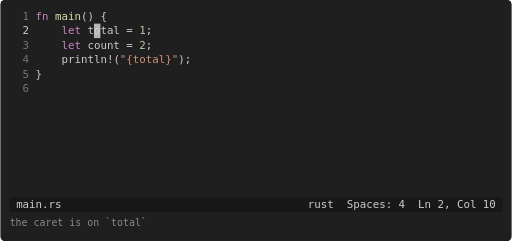
t = 0.00 s
t = 1.24 s: frame unchanged from t = 0.00 s, image omitted
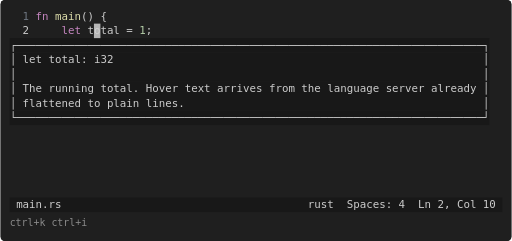
t = 2.48 s
t = 3.30 s: frame unchanged from t = 2.48 s, image omitted
t = 4.13 s: frame unchanged from t = 2.48 s, image omitted
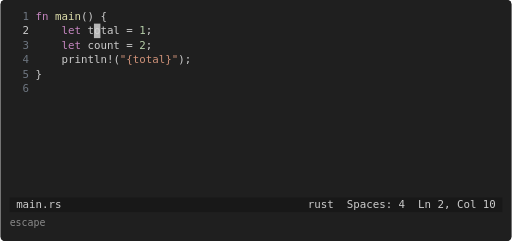
t = 5.36 s

The animated SVG that drew these frames (rendered in a browser with its animation timeline set to each time). Animation: 3 CSS @keyframes rules; one cycle of 6.60 s, repeats indefinitely.

<svg xmlns="http://www.w3.org/2000/svg" width="670" height="316" viewBox="0 0 670 316" role="img">
<!-- Generated by `cargo xtask docs` from deco's own renderer. Do not edit by hand. -->
<style>
  text { font-family: ui-monospace, SFMono-Regular, Menlo, Consolas, "DejaVu Sans Mono", monospace; white-space: pre }
  .s { opacity: 0 }
  .c { font-size: 13px; fill: #8a8a8a }
  .s0 { animation: s0 6.60s step-end infinite }
  @keyframes s0 { 0% { opacity: 1 } 25.000% { opacity: 0 } }
  .s1 { animation: s1 6.60s step-end infinite }
  @keyframes s1 { 0% { opacity: 0 } 25.000% { opacity: 1 } 75.000% { opacity: 0 } }
  .s2 { animation: s2 6.60s step-end infinite }
  @keyframes s2 { 0% { opacity: 0 } 75.000% { opacity: 1 } 100.000% { opacity: 0 } }
</style>
<rect width="670" height="316" rx="6" fill="#1f1f1f"/>
<g class="s s0">
<rect width="670" height="316" rx="6" fill="#1f1f1f"/>
<text x="12.0" y="26.0" font-size="14px" fill="#6e7681" textLength="34.0" lengthAdjust="spacingAndGlyphs">  1 </text>
<text x="46.0" y="26.0" font-size="14px" fill="#c586c0" textLength="17.0" lengthAdjust="spacingAndGlyphs">fn</text>
<text x="71.5" y="26.0" font-size="14px" fill="#dcdcaa" textLength="34.0" lengthAdjust="spacingAndGlyphs">main</text>
<text x="105.5" y="26.0" font-size="14px" fill="#cccccc" textLength="552.5" lengthAdjust="spacingAndGlyphs">() {                                                             </text>
<text x="12.0" y="45.0" font-size="14px" fill="#cccccc" textLength="34.0" lengthAdjust="spacingAndGlyphs">  2 </text>
<text x="80.0" y="45.0" font-size="14px" fill="#c586c0" textLength="25.5" lengthAdjust="spacingAndGlyphs">let</text>
<text x="105.5" y="45.0" font-size="14px" fill="#cccccc" textLength="76.5" lengthAdjust="spacingAndGlyphs"> total = </text>
<text x="182.0" y="45.0" font-size="14px" fill="#b5cea8" textLength="8.5" lengthAdjust="spacingAndGlyphs">1</text>
<text x="190.5" y="45.0" font-size="14px" fill="#cccccc" textLength="467.5" lengthAdjust="spacingAndGlyphs">;                                                      </text>
<text x="12.0" y="64.0" font-size="14px" fill="#6e7681" textLength="34.0" lengthAdjust="spacingAndGlyphs">  3 </text>
<text x="80.0" y="64.0" font-size="14px" fill="#c586c0" textLength="25.5" lengthAdjust="spacingAndGlyphs">let</text>
<text x="105.5" y="64.0" font-size="14px" fill="#cccccc" textLength="76.5" lengthAdjust="spacingAndGlyphs"> count = </text>
<text x="182.0" y="64.0" font-size="14px" fill="#b5cea8" textLength="8.5" lengthAdjust="spacingAndGlyphs">2</text>
<text x="190.5" y="64.0" font-size="14px" fill="#cccccc" textLength="467.5" lengthAdjust="spacingAndGlyphs">;                                                      </text>
<text x="12.0" y="83.0" font-size="14px" fill="#6e7681" textLength="34.0" lengthAdjust="spacingAndGlyphs">  4 </text>
<text x="46.0" y="83.0" font-size="14px" fill="#cccccc" textLength="110.5" lengthAdjust="spacingAndGlyphs">    println!(</text>
<text x="156.5" y="83.0" font-size="14px" fill="#ce9178" textLength="76.5" lengthAdjust="spacingAndGlyphs">&quot;{total}&quot;</text>
<text x="233.0" y="83.0" font-size="14px" fill="#cccccc" textLength="425.0" lengthAdjust="spacingAndGlyphs">);                                                </text>
<text x="12.0" y="102.0" font-size="14px" fill="#6e7681" textLength="34.0" lengthAdjust="spacingAndGlyphs">  5 </text>
<text x="46.0" y="102.0" font-size="14px" fill="#cccccc" textLength="612.0" lengthAdjust="spacingAndGlyphs">}                                                                       </text>
<text x="12.0" y="121.0" font-size="14px" fill="#6e7681" textLength="34.0" lengthAdjust="spacingAndGlyphs">  6 </text>
<rect x="12.0" y="259.0" width="646.0" height="19.0" fill="#181818"/>
<text x="12.0" y="273.0" font-size="14px" fill="#cccccc" textLength="646.0" lengthAdjust="spacingAndGlyphs"> main.rs                                      rust  Spaces: 4  Ln 2, Col 10 </text>
<rect x="122.5" y="31.0" width="8.5" height="19.0" fill="#d0d0d0" opacity="0.85"/>
<text class="c" x="12.0" y="296.0">the caret is on `total`</text>
</g>
<g class="s s1">
<rect width="670" height="316" rx="6" fill="#1f1f1f"/>
<text x="12.0" y="26.0" font-size="14px" fill="#6e7681" textLength="34.0" lengthAdjust="spacingAndGlyphs">  1 </text>
<text x="46.0" y="26.0" font-size="14px" fill="#c586c0" textLength="17.0" lengthAdjust="spacingAndGlyphs">fn</text>
<text x="71.5" y="26.0" font-size="14px" fill="#dcdcaa" textLength="34.0" lengthAdjust="spacingAndGlyphs">main</text>
<text x="105.5" y="26.0" font-size="14px" fill="#cccccc" textLength="552.5" lengthAdjust="spacingAndGlyphs">() {                                                             </text>
<text x="12.0" y="45.0" font-size="14px" fill="#cccccc" textLength="34.0" lengthAdjust="spacingAndGlyphs">  2 </text>
<text x="80.0" y="45.0" font-size="14px" fill="#c586c0" textLength="25.5" lengthAdjust="spacingAndGlyphs">let</text>
<text x="105.5" y="45.0" font-size="14px" fill="#cccccc" textLength="76.5" lengthAdjust="spacingAndGlyphs"> total = </text>
<text x="182.0" y="45.0" font-size="14px" fill="#b5cea8" textLength="8.5" lengthAdjust="spacingAndGlyphs">1</text>
<text x="190.5" y="45.0" font-size="14px" fill="#cccccc" textLength="467.5" lengthAdjust="spacingAndGlyphs">;                                                      </text>
<rect x="12.0" y="50.0" width="629.0" height="19.0" fill="#181818"/>
<text x="12.0" y="64.0" font-size="14px" fill="#cccccc" textLength="629.0" lengthAdjust="spacingAndGlyphs">┌────────────────────────────────────────────────────────────────────────┐</text>
<rect x="12.0" y="69.0" width="629.0" height="19.0" fill="#181818"/>
<text x="12.0" y="83.0" font-size="14px" fill="#cccccc" textLength="629.0" lengthAdjust="spacingAndGlyphs">│ let total: i32                                                         │</text>
<rect x="12.0" y="88.0" width="629.0" height="19.0" fill="#181818"/>
<text x="12.0" y="102.0" font-size="14px" fill="#cccccc" textLength="629.0" lengthAdjust="spacingAndGlyphs">│                                                                        │</text>
<rect x="12.0" y="107.0" width="629.0" height="19.0" fill="#181818"/>
<text x="12.0" y="121.0" font-size="14px" fill="#cccccc" textLength="629.0" lengthAdjust="spacingAndGlyphs">│ The running total. Hover text arrives from the language server already │</text>
<rect x="12.0" y="126.0" width="629.0" height="19.0" fill="#181818"/>
<text x="12.0" y="140.0" font-size="14px" fill="#cccccc" textLength="629.0" lengthAdjust="spacingAndGlyphs">│ flattened to plain lines.                                              │</text>
<rect x="12.0" y="145.0" width="629.0" height="19.0" fill="#181818"/>
<text x="12.0" y="159.0" font-size="14px" fill="#cccccc" textLength="629.0" lengthAdjust="spacingAndGlyphs">└────────────────────────────────────────────────────────────────────────┘</text>
<rect x="12.0" y="259.0" width="646.0" height="19.0" fill="#181818"/>
<text x="12.0" y="273.0" font-size="14px" fill="#cccccc" textLength="646.0" lengthAdjust="spacingAndGlyphs"> main.rs                                      rust  Spaces: 4  Ln 2, Col 10 </text>
<rect x="122.5" y="31.0" width="8.5" height="19.0" fill="#d0d0d0" opacity="0.85"/>
<text class="c" x="12.0" y="296.0">ctrl+k ctrl+i</text>
</g>
<g class="s s2">
<rect width="670" height="316" rx="6" fill="#1f1f1f"/>
<text x="12.0" y="26.0" font-size="14px" fill="#6e7681" textLength="34.0" lengthAdjust="spacingAndGlyphs">  1 </text>
<text x="46.0" y="26.0" font-size="14px" fill="#c586c0" textLength="17.0" lengthAdjust="spacingAndGlyphs">fn</text>
<text x="71.5" y="26.0" font-size="14px" fill="#dcdcaa" textLength="34.0" lengthAdjust="spacingAndGlyphs">main</text>
<text x="105.5" y="26.0" font-size="14px" fill="#cccccc" textLength="552.5" lengthAdjust="spacingAndGlyphs">() {                                                             </text>
<text x="12.0" y="45.0" font-size="14px" fill="#cccccc" textLength="34.0" lengthAdjust="spacingAndGlyphs">  2 </text>
<text x="80.0" y="45.0" font-size="14px" fill="#c586c0" textLength="25.5" lengthAdjust="spacingAndGlyphs">let</text>
<text x="105.5" y="45.0" font-size="14px" fill="#cccccc" textLength="76.5" lengthAdjust="spacingAndGlyphs"> total = </text>
<text x="182.0" y="45.0" font-size="14px" fill="#b5cea8" textLength="8.5" lengthAdjust="spacingAndGlyphs">1</text>
<text x="190.5" y="45.0" font-size="14px" fill="#cccccc" textLength="467.5" lengthAdjust="spacingAndGlyphs">;                                                      </text>
<text x="12.0" y="64.0" font-size="14px" fill="#6e7681" textLength="34.0" lengthAdjust="spacingAndGlyphs">  3 </text>
<text x="80.0" y="64.0" font-size="14px" fill="#c586c0" textLength="25.5" lengthAdjust="spacingAndGlyphs">let</text>
<text x="105.5" y="64.0" font-size="14px" fill="#cccccc" textLength="76.5" lengthAdjust="spacingAndGlyphs"> count = </text>
<text x="182.0" y="64.0" font-size="14px" fill="#b5cea8" textLength="8.5" lengthAdjust="spacingAndGlyphs">2</text>
<text x="190.5" y="64.0" font-size="14px" fill="#cccccc" textLength="467.5" lengthAdjust="spacingAndGlyphs">;                                                      </text>
<text x="12.0" y="83.0" font-size="14px" fill="#6e7681" textLength="34.0" lengthAdjust="spacingAndGlyphs">  4 </text>
<text x="46.0" y="83.0" font-size="14px" fill="#cccccc" textLength="110.5" lengthAdjust="spacingAndGlyphs">    println!(</text>
<text x="156.5" y="83.0" font-size="14px" fill="#ce9178" textLength="76.5" lengthAdjust="spacingAndGlyphs">&quot;{total}&quot;</text>
<text x="233.0" y="83.0" font-size="14px" fill="#cccccc" textLength="425.0" lengthAdjust="spacingAndGlyphs">);                                                </text>
<text x="12.0" y="102.0" font-size="14px" fill="#6e7681" textLength="34.0" lengthAdjust="spacingAndGlyphs">  5 </text>
<text x="46.0" y="102.0" font-size="14px" fill="#cccccc" textLength="612.0" lengthAdjust="spacingAndGlyphs">}                                                                       </text>
<text x="12.0" y="121.0" font-size="14px" fill="#6e7681" textLength="34.0" lengthAdjust="spacingAndGlyphs">  6 </text>
<rect x="12.0" y="259.0" width="646.0" height="19.0" fill="#181818"/>
<text x="12.0" y="273.0" font-size="14px" fill="#cccccc" textLength="646.0" lengthAdjust="spacingAndGlyphs"> main.rs                                      rust  Spaces: 4  Ln 2, Col 10 </text>
<rect x="122.5" y="31.0" width="8.5" height="19.0" fill="#d0d0d0" opacity="0.85"/>
<text class="c" x="12.0" y="296.0">escape</text>
</g>
</svg>
